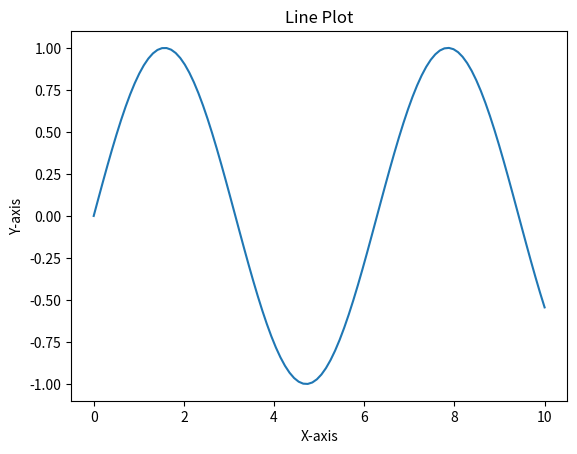
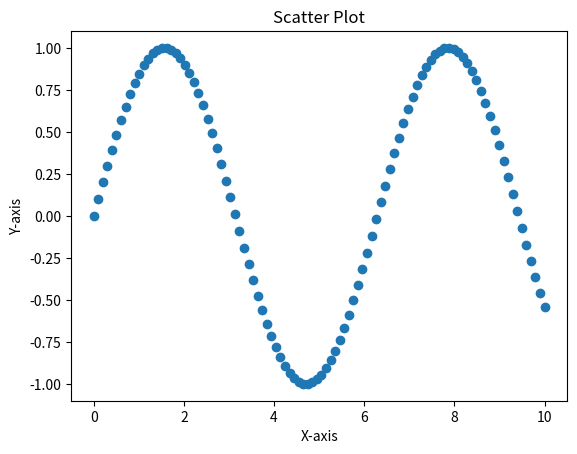
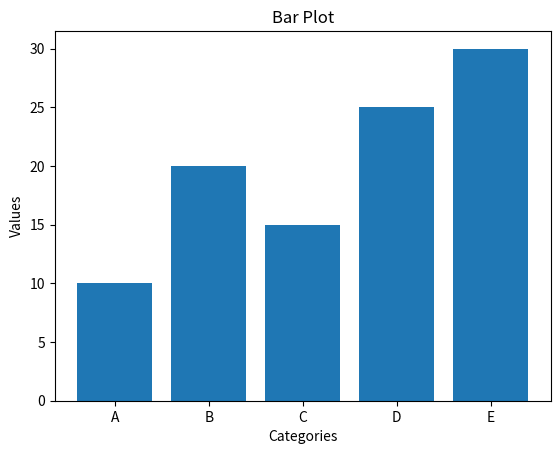
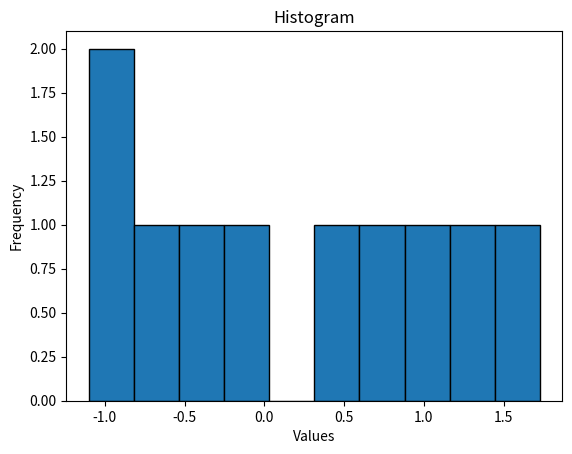
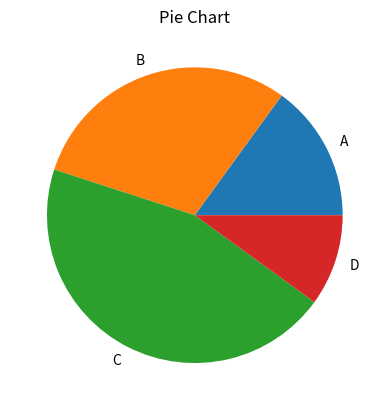

These charts were generated, in order, by the following Python code:
# Create a program to emonstrate different visual forms using Matplotlib
import matplotlib.pyplot as plt
import numpy as np

# Data for demonstration
x = np.linspace(0, 10, 100)
y = np.sin(x)

# Line plot
plt.figure()
plt.plot(x, y)
plt.title('Line Plot')
plt.xlabel('X-axis')
plt.ylabel('Y-axis')

# Scatter plot
plt.figure()
plt.scatter(x, y)
plt.title('Scatter Plot')
plt.xlabel('X-axis')
plt.ylabel('Y-axis')

# Bar plot
x_bar = ['A', 'B', 'C', 'D', 'E']
y_bar = [10, 20, 15, 25, 30]
plt.figure()
plt.bar(x_bar, y_bar)
plt.title('Bar Plot')
plt.xlabel('Categories')
plt.ylabel('Values')

# Histogram
data = np.random.normal(0, 1, 10)
plt.figure()
plt.hist(data, edgecolor='black')
plt.title('Histogram')
plt.xlabel('Values')
plt.ylabel('Frequency')

# Pie chart
labels = ['A', 'B', 'C', 'D']
sizes = [15, 30, 45, 10]
plt.figure()
plt.pie(sizes, labels=labels)
plt.title('Pie Chart')

# Show plots
plt.show()